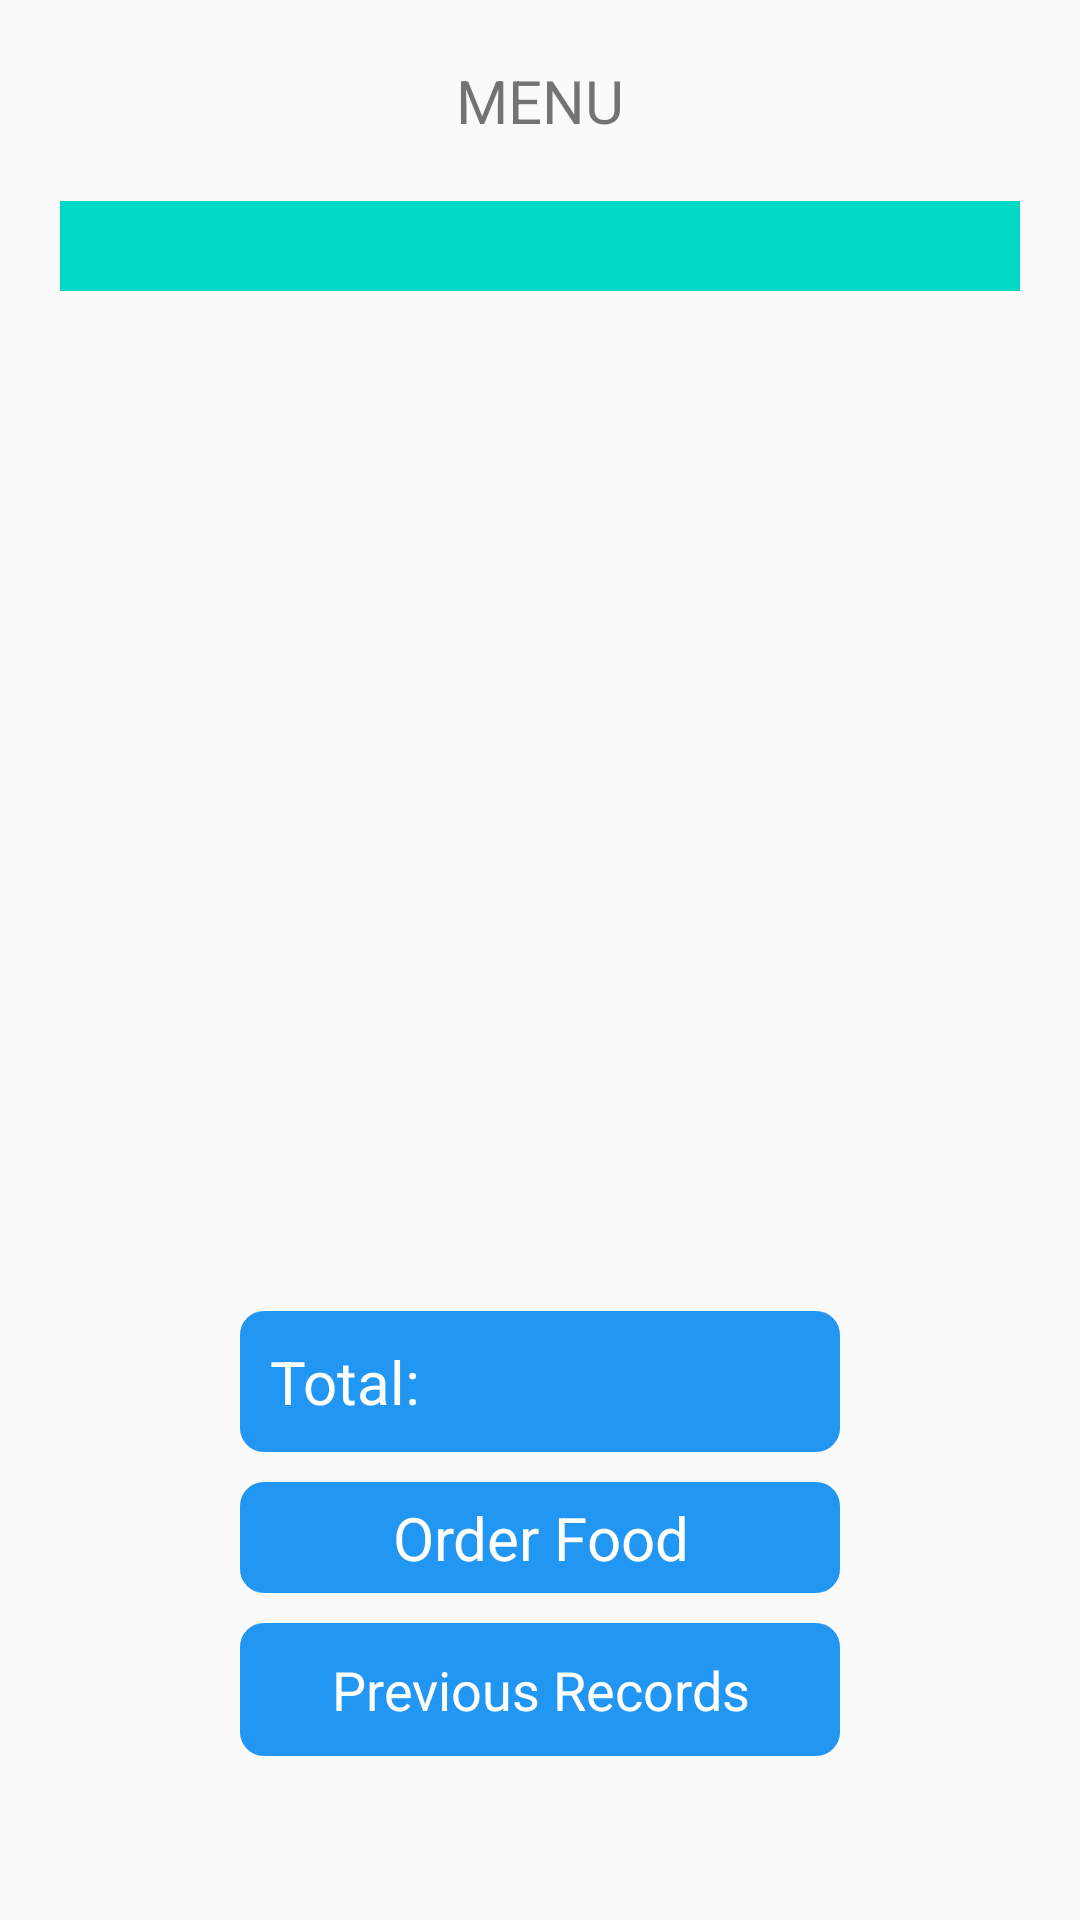

Produce the Android XML layout that renders to this screen, including the resource entries it uses.
<!-- AndroidManifest.xml: application theme AppTheme -->
<!-- res/layout/activity_student_home.xml -->
<?xml version="1.0" encoding="utf-8"?>

<LinearLayout xmlns:android="http://schemas.android.com/apk/res/android"
        android:layout_width="match_parent"
        android:layout_height="match_parent"
        android:orientation="vertical">

    <TextView
            android:id="@+id/textView"
            android:layout_width="wrap_content"
            android:layout_height="wrap_content"
            android:layout_gravity="center"
            android:layout_marginTop="30dp"
            android:fontFamily="sans-serif-condensed-medium"
            android:gravity="center"
            android:text="Kashmir Management System"
            android:textSize="22sp"
            android:textStyle="bold"
            android:visibility="gone" />

    <TextView
            android:layout_width="wrap_content"
            android:layout_height="wrap_content"
            android:layout_gravity="center"
            android:layout_marginTop="20dp"
            android:text="MENU"
            android:textSize="20sp" />

    <Spinner
            android:id="@+id/menuNameDropDown"
            android:layout_width="match_parent"
            android:layout_height="30dp"
            android:layout_margin="20dp"
            android:background="@color/colorAccent"
            android:spinnerMode="dropdown">

    </Spinner>

    
    
    
    
    

    <android.support.v7.widget.RecyclerView
            android:id="@+id/myrecyclerview"
            android:layout_width="match_parent"
            android:layout_height="300dp" />

    <TextView
            android:layout_width="200dp"
            android:layout_height="wrap_content"
            android:layout_gravity="center"
            android:layout_marginTop="20dp"
            android:text="Total: "
            android:id="@+id/total_bill"
            android:padding="10dp"
            android:background="@drawable/bg_btn_solid_purple"
            android:textColor="@android:color/white"
            android:textSize="20sp" />
    <TextView
            android:layout_width="200dp"
            android:layout_height="wrap_content"
            android:layout_gravity="center"
            android:layout_marginTop="10dp"
            android:text="Order Food"
            android:gravity="center"
            android:id="@+id/order_food"
            android:onClick="OrderFoodFunction"
            android:padding="5dp"
            android:background="@drawable/bg_btn_solid_purple"
            android:textColor="@android:color/white"
            android:textSize="20sp" />
    <TextView
            android:layout_width="200dp"
            android:layout_height="wrap_content"
            android:layout_gravity="center"
            android:layout_marginTop="10dp"
            android:text="Previous Records"
            android:gravity="center"
            android:id="@+id/showhistory"
            android:onClick="gotoRecordActivity"
            android:padding="10dp"
            android:background="@drawable/bg_btn_solid_purple"
            android:textColor="@android:color/white"
            android:textSize="18sp" />

    <CheckBox
            android:id="@+id/attendence_checkbox"
            android:layout_width="wrap_content"
            android:layout_height="wrap_content"
            android:layout_gravity="center"
            android:layout_marginTop="20dp"
            android:visibility="gone"
            android:background="@drawable/button_bg"
            android:padding="10dp"
            android:text="Attendence" />


</LinearLayout>
<!-- resources referenced by this layout -->
<resources>
  <color name="colorAccent">#03DAC5</color>
  <!-- drawable bg_btn_solid_purple (drawable) -->
  <?xml version="1.0" encoding="utf-8"?>
  
  <shape xmlns:android="http://schemas.android.com/apk/res/android"
      android:shape="rectangle">
  
      <corners android:radius="8dp" />
      <solid android:color="@color/colorPrimary" />
  
  </shape>
  <style name="AppTheme" parent="Theme.AppCompat.Light.DarkActionBar">
          
          <item name="colorPrimary">@color/colorPrimary</item>
          <item name="colorPrimaryDark">@color/colorPrimaryDark</item>
          <item name="colorAccent">@color/colorAccent</item>
      </style>
  <color name="colorPrimary">#2196F3</color>
  <color name="colorPrimaryDark">#1971C7</color>
</resources>
